The GitHub repository conglam56/AutoSort-IoT contains a labelled image folder "kumquat" with 3 categories: green, reject, ripe. Examples follow, each with its label.

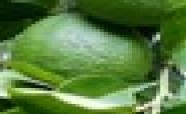
Label: green

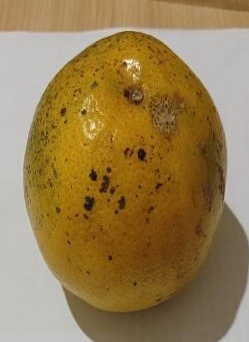
Label: reject

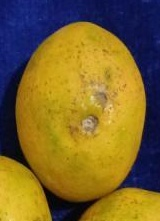
Label: ripe

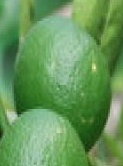
Label: green

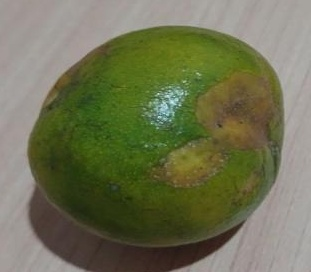
Label: reject

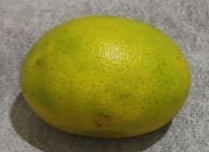
Label: ripe
